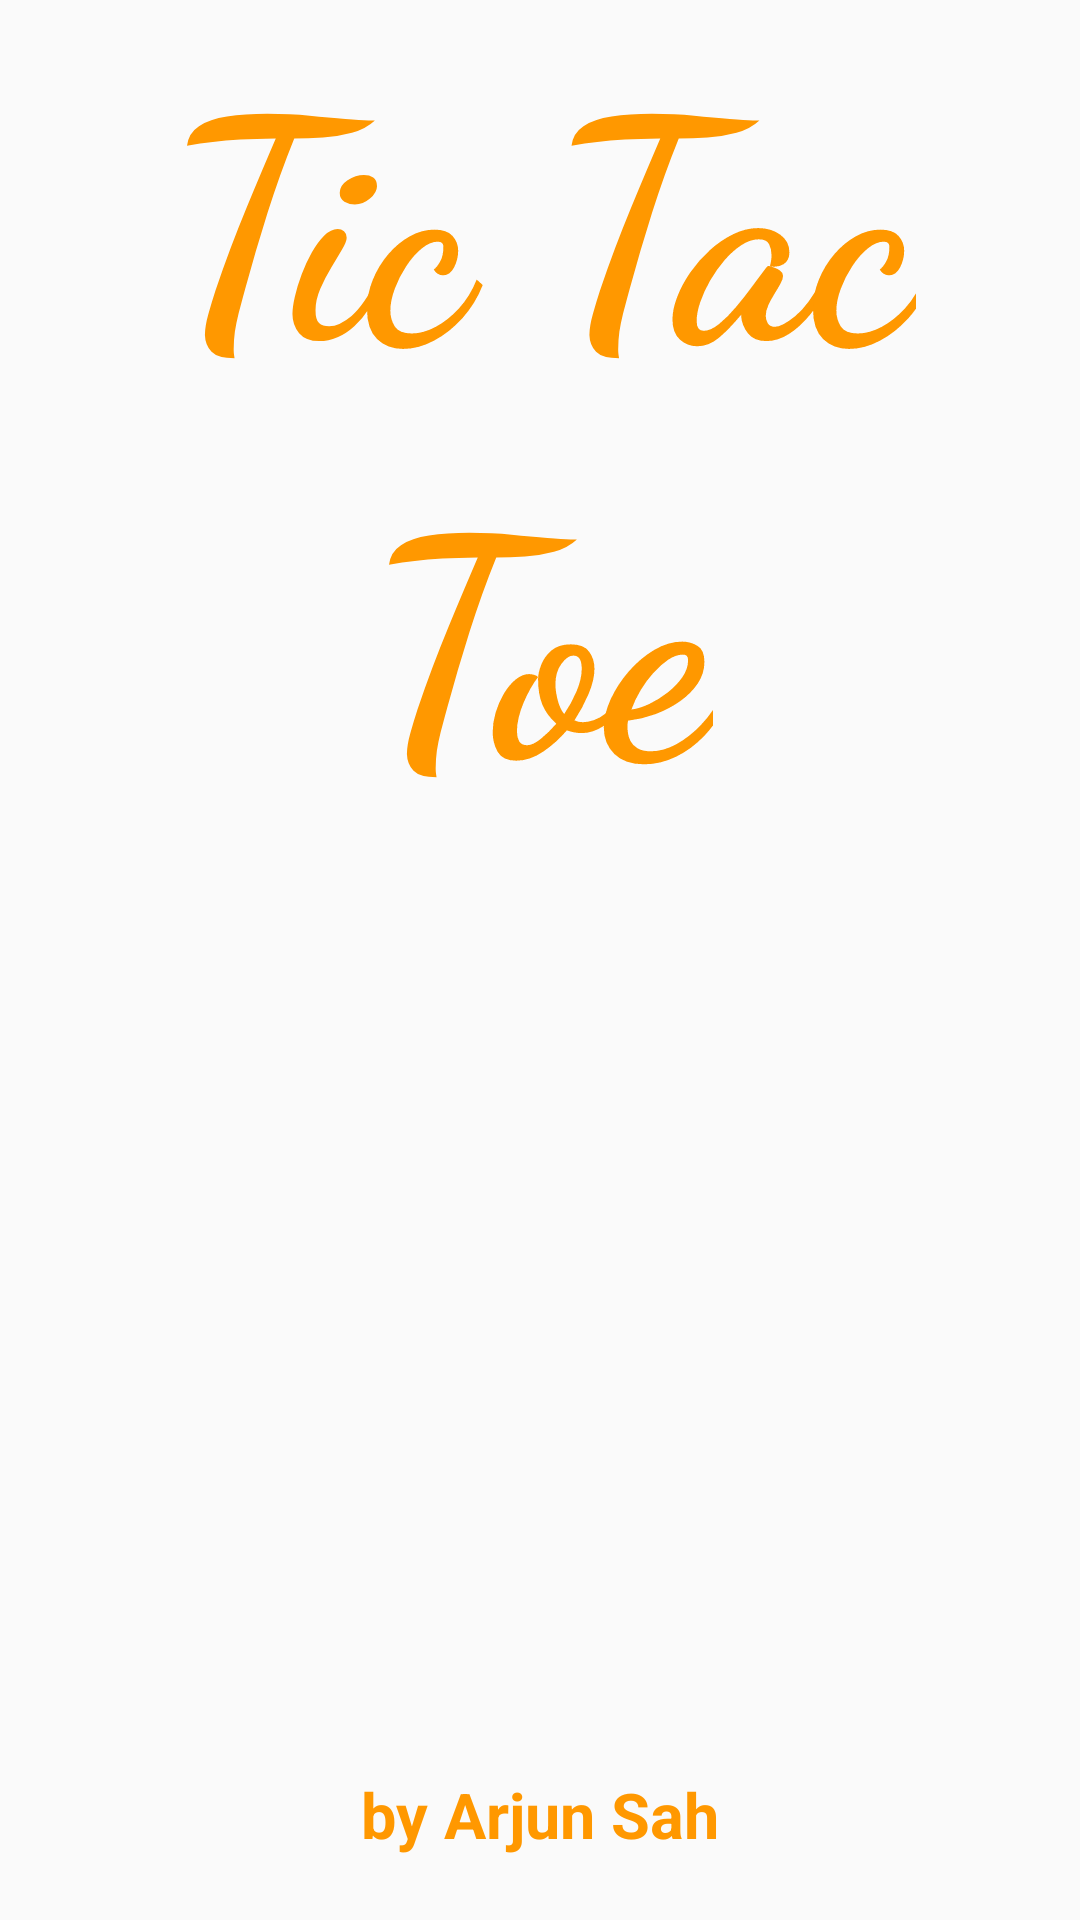

Reconstruct the res/layout file that produces this screen, plus the resources it refers to.
<!-- AndroidManifest.xml: application theme AppTheme -->
<!-- res/layout/activity_splash.xml -->
<?xml version="1.0" encoding="utf-8"?>
<RelativeLayout xmlns:android="http://schemas.android.com/apk/res/android"
    xmlns:app="http://schemas.android.com/apk/res-auto"
    xmlns:tools="http://schemas.android.com/tools"
    android:layout_width="match_parent"
    android:layout_height="match_parent"
    tools:context=".splashActivity">

    <TextView
        android:id="@+id/tic_tac"
        android:layout_width="wrap_content"
        android:layout_height="wrap_content"
        android:text="Tic Tac"
        android:textStyle="bold"
        app:fontFamily="cursive"
        android:textColor="@color/saffron"
        android:layout_centerHorizontal="true"
        android:textSize="101sp"/>

    <TextView
        android:id="@+id/toe"
        android:layout_width="wrap_content"
        android:layout_height="wrap_content"
        android:layout_below="@+id/tic_tac"
        android:layout_centerHorizontal="true"
        android:text="Toe"
        android:textStyle="bold"
        app:fontFamily="cursive"
        android:textColor="@color/saffron"
        android:textSize="101sp" />

    <TextView
        android:id="@+id/by_arjun_sah"
        android:layout_width="wrap_content"
        android:layout_height="wrap_content"
        android:layout_centerHorizontal="true"
        android:layout_alignParentBottom="true"
        android:text="by Arjun Sah"
        android:textSize="21sp"
        android:textStyle="bold"
        android:textColor="@color/saffron"
        android:layout_marginBottom="21sp"/>
</RelativeLayout>
<!-- resources referenced by this layout -->
<resources>
  <color name="saffron">#FF9800</color>
  <style name="AppTheme" parent="Theme.AppCompat.Light.DarkActionBar">
          
          <item name="colorPrimary">@color/colorPrimary</item>
          <item name="colorPrimaryDark">@color/colorPrimaryDark</item>
          <item name="colorAccent">@color/colorAccent</item>
          
          <item name="windowNoTitle">true</item>
          <item name="windowActionBar">false</item>
          
      </style>
  <color name="colorPrimary">#008577</color>
  <color name="colorPrimaryDark">#FF9800</color>
  <color name="colorAccent">#D81B60</color>
</resources>
